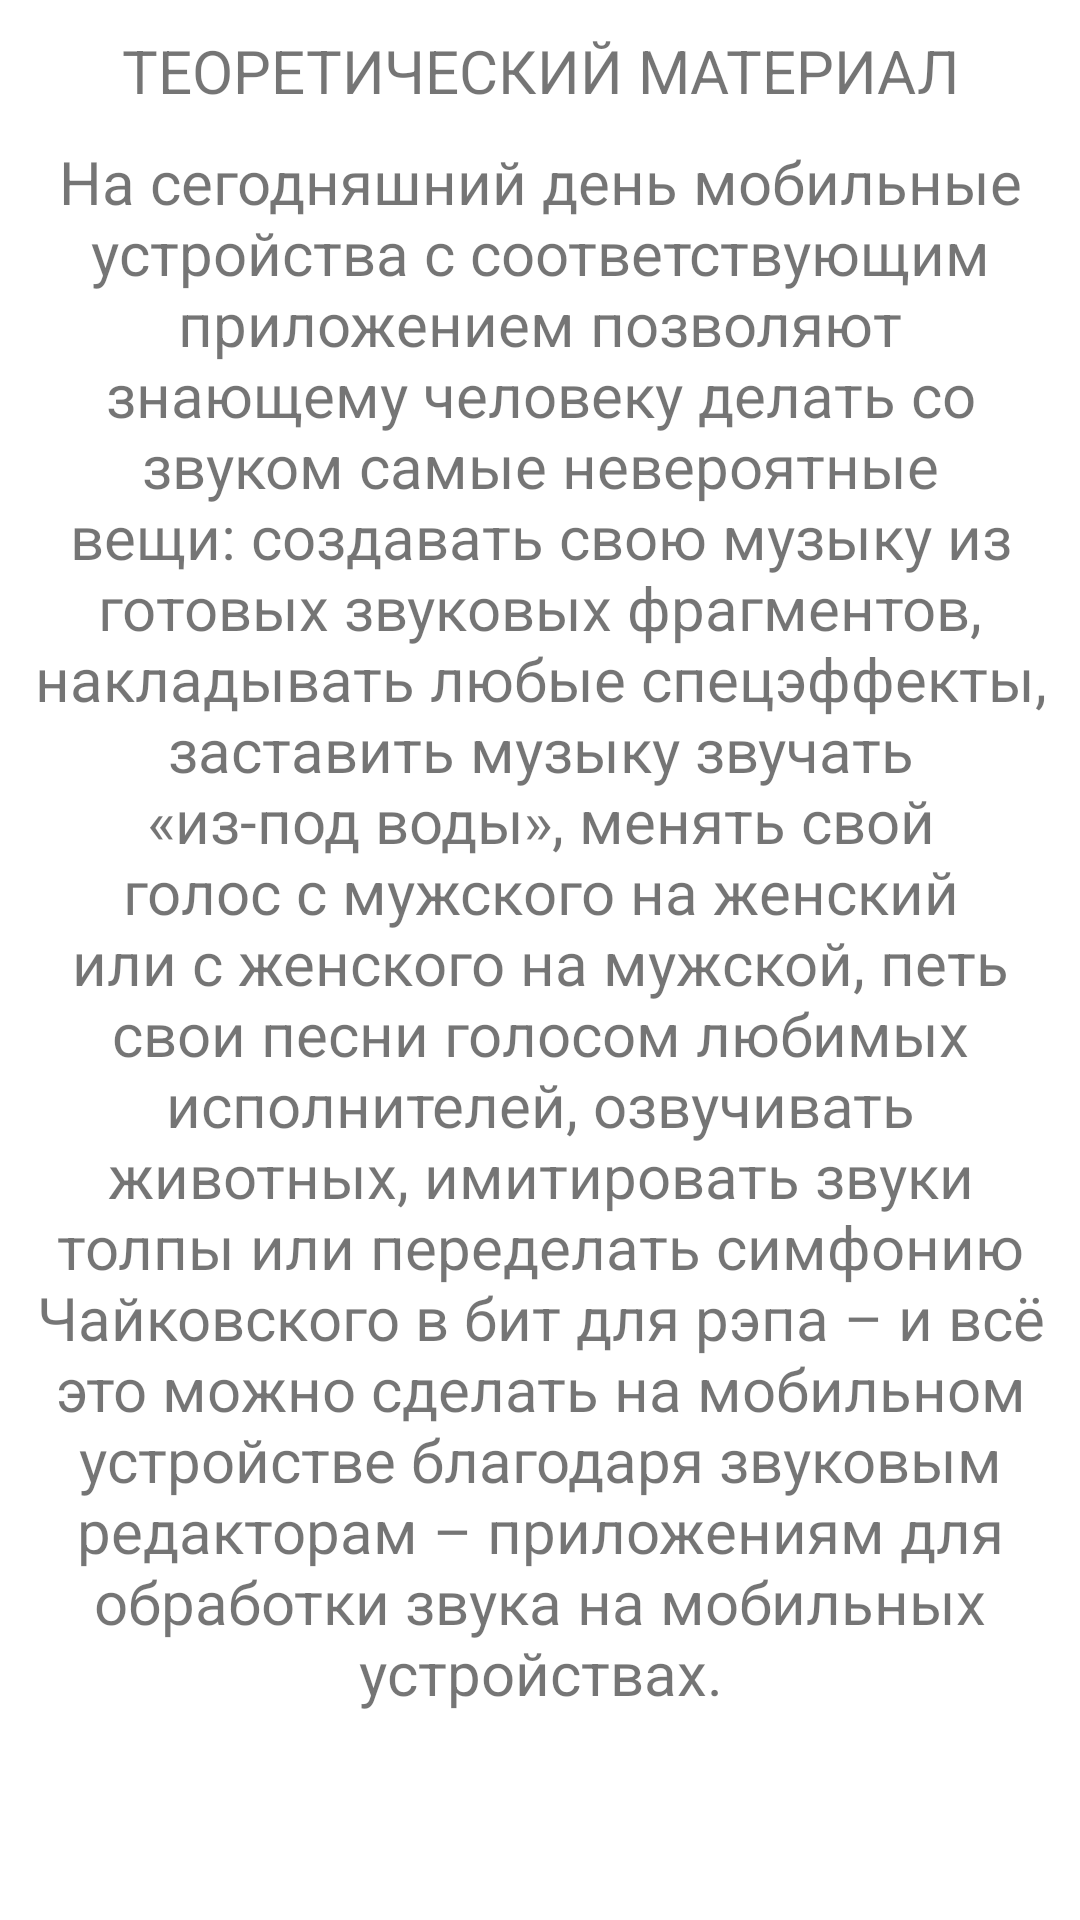

Android layout source for this screen:
<!-- AndroidManifest.xml: application theme Theme.SoundEditor -->
<!-- res/layout/help_page0.xml -->
<?xml version="1.0" encoding="utf-8"?>
<androidx.constraintlayout.widget.ConstraintLayout xmlns:android="http://schemas.android.com/apk/res/android"
    xmlns:app="http://schemas.android.com/apk/res-auto"
    android:layout_width="match_parent"
    android:layout_height="match_parent">

    <ScrollView
        android:layout_width="match_parent"
        android:layout_height="match_parent"
        app:layout_constraintStart_toStartOf="parent"
        app:layout_constraintTop_toTopOf="parent">

        <LinearLayout
            android:layout_width="match_parent"
            android:layout_height="wrap_content"
            android:orientation="vertical"
            android:padding="@dimen/padding_help_pages">

            <TextView
                android:id="@+id/title"
                android:layout_width="match_parent"
                android:layout_height="wrap_content"
                android:text="@string/title_text"
                android:textAlignment="center"
                android:textSize="20sp"
                app:layout_constraintStart_toStartOf="parent"
                app:layout_constraintTop_toTopOf="parent" />

            <TextView
                android:id="@+id/text1"
                android:layout_width="match_parent"
                android:layout_height="wrap_content"
                android:layout_marginTop="10dp"
                android:text="@string/help_page0_text"
                android:textAlignment="center"
                android:textSize="20sp"
                app:layout_constraintStart_toStartOf="parent"
                app:layout_constraintTop_toBottomOf="@+id/title" />
        </LinearLayout>
    </ScrollView>
</androidx.constraintlayout.widget.ConstraintLayout>
<!-- resources referenced by this layout -->
<resources>
  <dimen name="padding_help_pages">10dp</dimen>
  <string name="help_page0_text">На сегодняшний день мобильные устройства с соответствующим приложением позволяют знающему человеку делать со звуком самые невероятные вещи: создавать свою музыку из готовых звуковых фрагментов, накладывать любые спецэффекты, заставить музыку звучать «из-под воды», менять свой голос с мужского на женский или с женского на мужской, петь свои песни голосом любимых исполнителей, озвучивать животных, имитировать звуки толпы или переделать симфонию Чайковского в бит для рэпа – и всё это можно сделать на мобильном устройстве благодаря звуковым редакторам – приложениям для обработки звука на мобильных устройствах.</string>
  <string name="title_text">ТЕОРЕТИЧЕСКИЙ МАТЕРИАЛ</string>
  <style name="Theme.SoundEditor" parent="Theme.MaterialComponents.DayNight.NoActionBar">
          
          <item name="colorPrimary">@color/purple_500</item>
          <item name="colorPrimaryVariant">@color/purple_700</item>
          <item name="colorOnPrimary">@color/white</item>
          
          <item name="colorSecondary">@color/teal_200</item>
          <item name="colorSecondaryVariant">@color/teal_700</item>
          <item name="colorOnSecondary">@color/black</item>
          
          <item name="android:statusBarColor" tools:targetApi="l">?attr/colorPrimaryVariant</item>
          
      </style>
  <color name="purple_500">#FF6200EE</color>
  <color name="purple_700">#FF3700B3</color>
  <color name="white">#FFFFFFFF</color>
  <color name="teal_200">#FF03DAC5</color>
  <color name="teal_700">#FF018786</color>
  <color name="black">#FF000000</color>
</resources>
